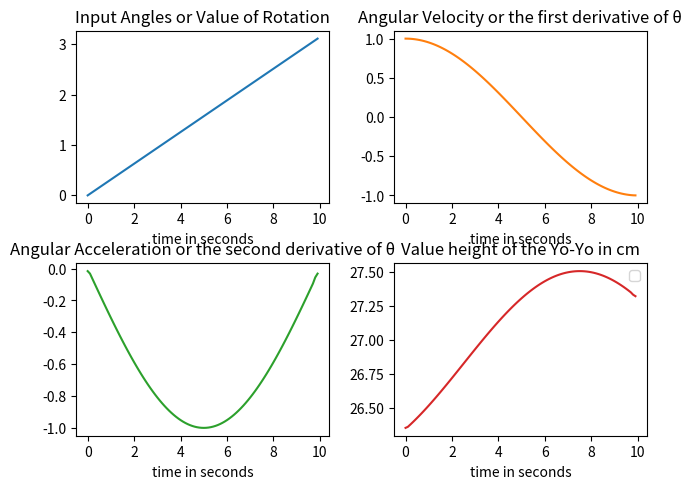

Here is the Python script that generated this plot:
'''
This is the code for the Yo-Yo
Simulated Model written by
[redacted]
based on the work of Koichi Hashimoto and Toshiro Noritsugu
of Okayama University.
'''

import numpy as np
import scipy as sp
import matplotlib.pyplot as plt

m = 1 # mass of the Yo-Yo
r = 0.1 # radius of the Yo-Yo
l = 1 # lenght of the complete string
e_friction = 0.15 # approx coefficent of friction between common plastics and cotton strings
I = 0.5*m*(r**2) # inertia fo the Yo-Yo
g = 9.801 # gravitational acceleration

dt = np.pi/100 # Time Interval
time_axis = np.arange(0,10,0.1)
theta = np.arange(0,np.pi,dt) # Input of Various Angular Positions
theta_d1 = np.gradient(np.sin(theta),dt) # Velocity profile for a sinusoidal input rotation
theta_d2 = np.gradient(theta_d1,dt) # corresponding angular acceleration

def linear_acceleration(theta_d1_val, theta_d2_val):
    '''
    This function is used to calculate the instantaneous
    linear acceleration of the Yo-Yo given the angular
    acceleration and angular velocity of the Yo-Yo based on
    the analysis given in the document.
    '''
    return (((I+m*(r**2))*theta_d2_val + r*e_friction*theta_d1_val)/(m*r)) - g

h_d2 = [-linear_acceleration(theta_d1[i],theta_d2[i]) for i in range(len(theta_d1))]
h_d1 = [0]
h = [0] 

# Calculation of Integral to find Height of the Yo-Yo
for a in h_d2:
    h_d1.append(h_d2[-1] + a*dt)
    h.append(100*(h_d1[-1] + 0.5*a*dt**2) % 1000)

fig, axs = plt.subplots(2, 2)
axs[0, 0].plot(time_axis, theta)
axs[0, 0].set_title('Input Angles or Value of Rotation')
axs[0, 1].plot(time_axis, theta_d1, 'tab:orange')
axs[0, 1].set_title('Angular Velocity or the first derivative of θ')
axs[1, 0].plot(time_axis, theta_d2, 'tab:green')
axs[1, 0].set_title('Angular Acceleration or the second derivative of θ')
axs[1, 1].plot(time_axis, h[1:], 'tab:red')
axs[1, 1].set_title('Value height of the Yo-Yo in cm')

fig.tight_layout()

for ax in axs.flat:
    ax.set(xlabel='time in seconds')

plt.legend(loc="best")
plt.show()

